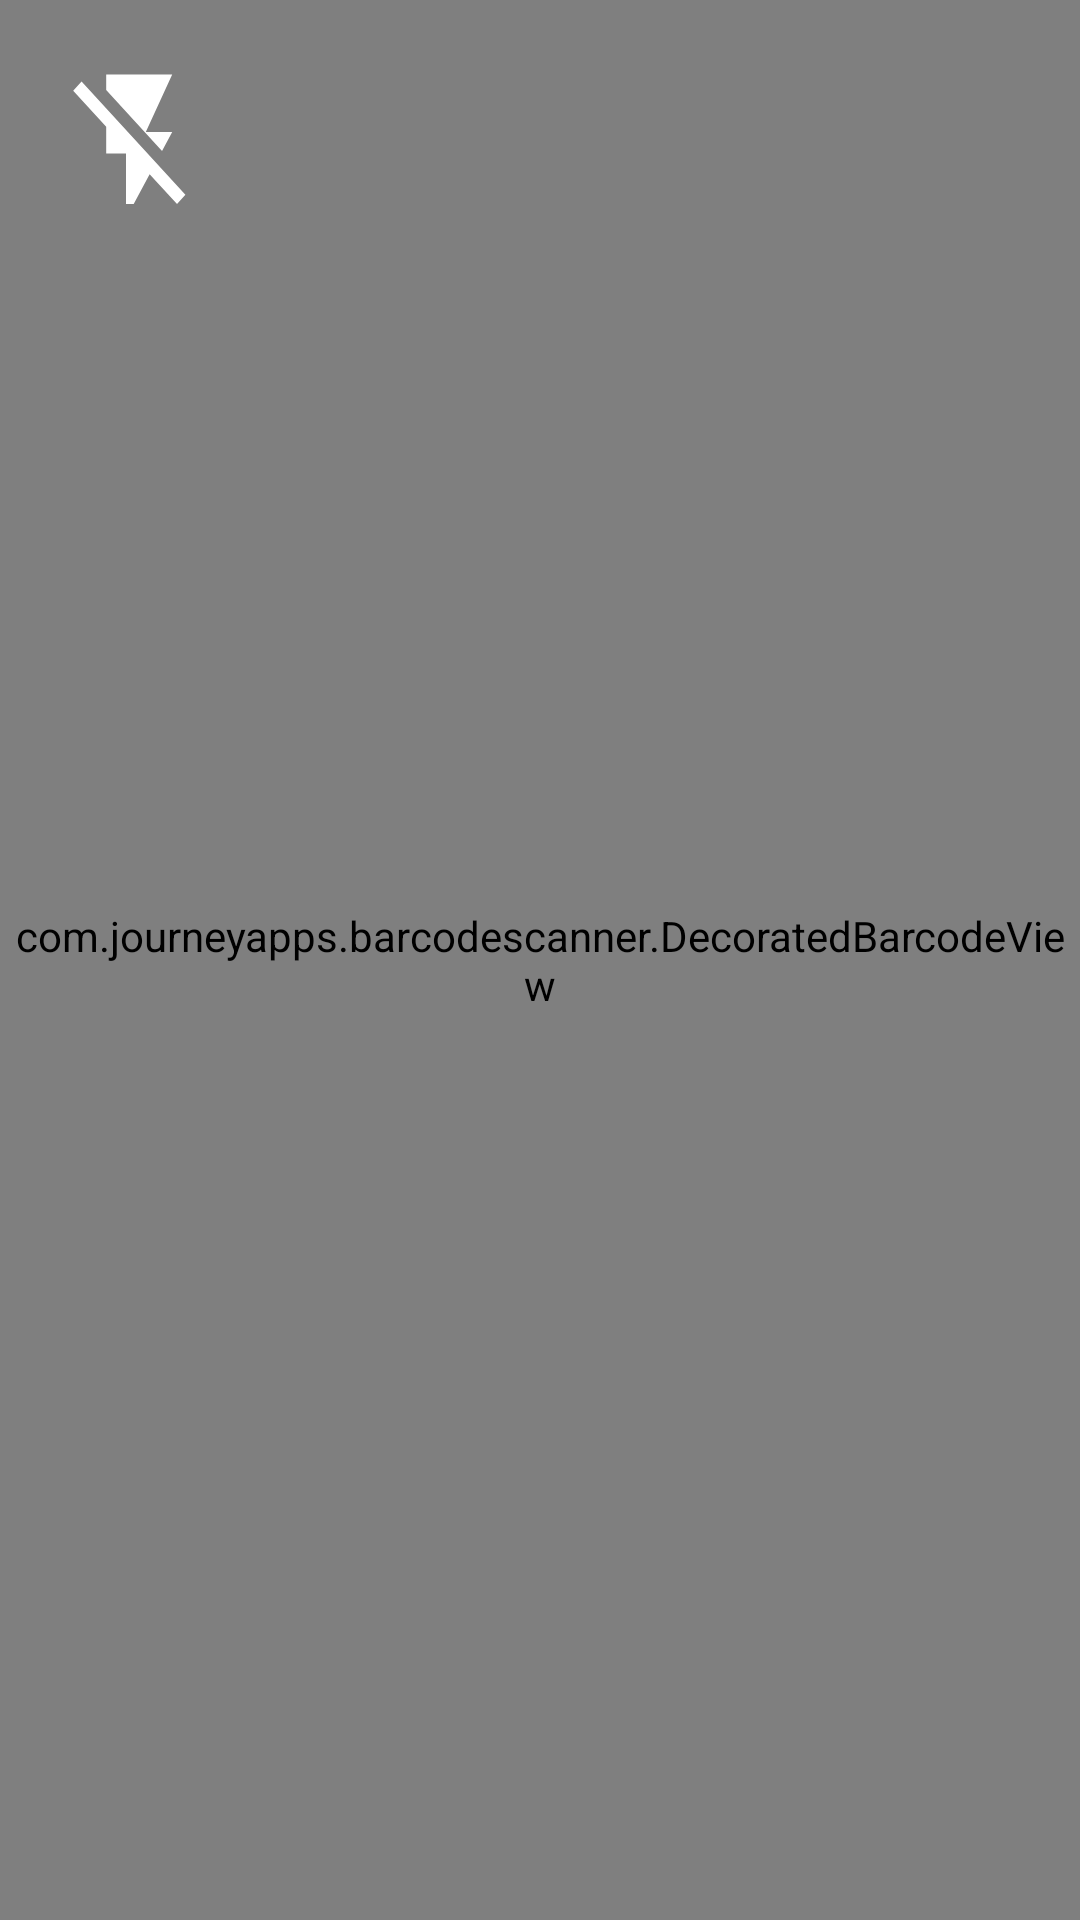

Write the Android layout XML for this screen, with the resource values it uses.
<!-- AndroidManifest.xml: application theme AppTheme -->
<!-- res/layout/activity_scanner.xml -->
<?xml version="1.0" encoding="utf-8"?>
<RelativeLayout xmlns:android="http://schemas.android.com/apk/res/android"
    xmlns:app="http://schemas.android.com/apk/res-auto"
    xmlns:tools="http://schemas.android.com/tools"
    android:layout_width="match_parent"
    android:layout_height="match_parent"
    app:layout_behavior="@string/appbar_scrolling_view_behavior"
    tools:showIn="@layout/activity_scanner">

    
    <com.journeyapps.barcodescanner.DecoratedBarcodeView
        android:id="@+id/zxing_barcode_scanner"
        android:layout_width="match_parent"
        android:layout_height="match_parent"
        />

    
    <Button
        android:id="@+id/switch_flashlight"
        android:layout_width="wrap_content"
        android:layout_height="wrap_content"
        android:layout_alignParentTop="true"
        android:layout_margin="20dp"
        android:background="@drawable/ic_flash_off_black_24dp" />


</RelativeLayout>
<!-- resources referenced by this layout -->
<resources>
  <!-- drawable ic_flash_off_black_24dp (drawable) -->
  <vector android:height="24dp" android:tint="#ffffff"
      android:viewportHeight="20.0" android:viewportWidth="40.0"
      android:width="18dp" xmlns:android="http://schemas.android.com/apk/res/android">
      <path android:fillColor="#FF000000" android:pathData="M3.27,3L2,4.27l5,5V13h3v9l3.58,-6.14L17.73,20 19,18.73 3.27,3zM17,10h-4l4,-8H7v2.18l8.46,8.46L17,10z"/>
  </vector>
  <style name="AppTheme" parent="Theme.AppCompat.Light.NoActionBar">
          
          <item name="colorPrimary">@color/colorPrimary</item>
          <item name="colorPrimaryDark">@color/colorPrimaryDark</item>
          <item name="colorAccent">@color/colorAccent</item>
      </style>
  <!-- not gathered from this repository: default colours our renderer supplied (Android Studio template values) -->
  <color name="colorPrimary">#FF6200EE</color>
  <color name="colorPrimaryDark">#FF3700B3</color>
  <color name="colorAccent">#FF03DAC5</color>
</resources>
